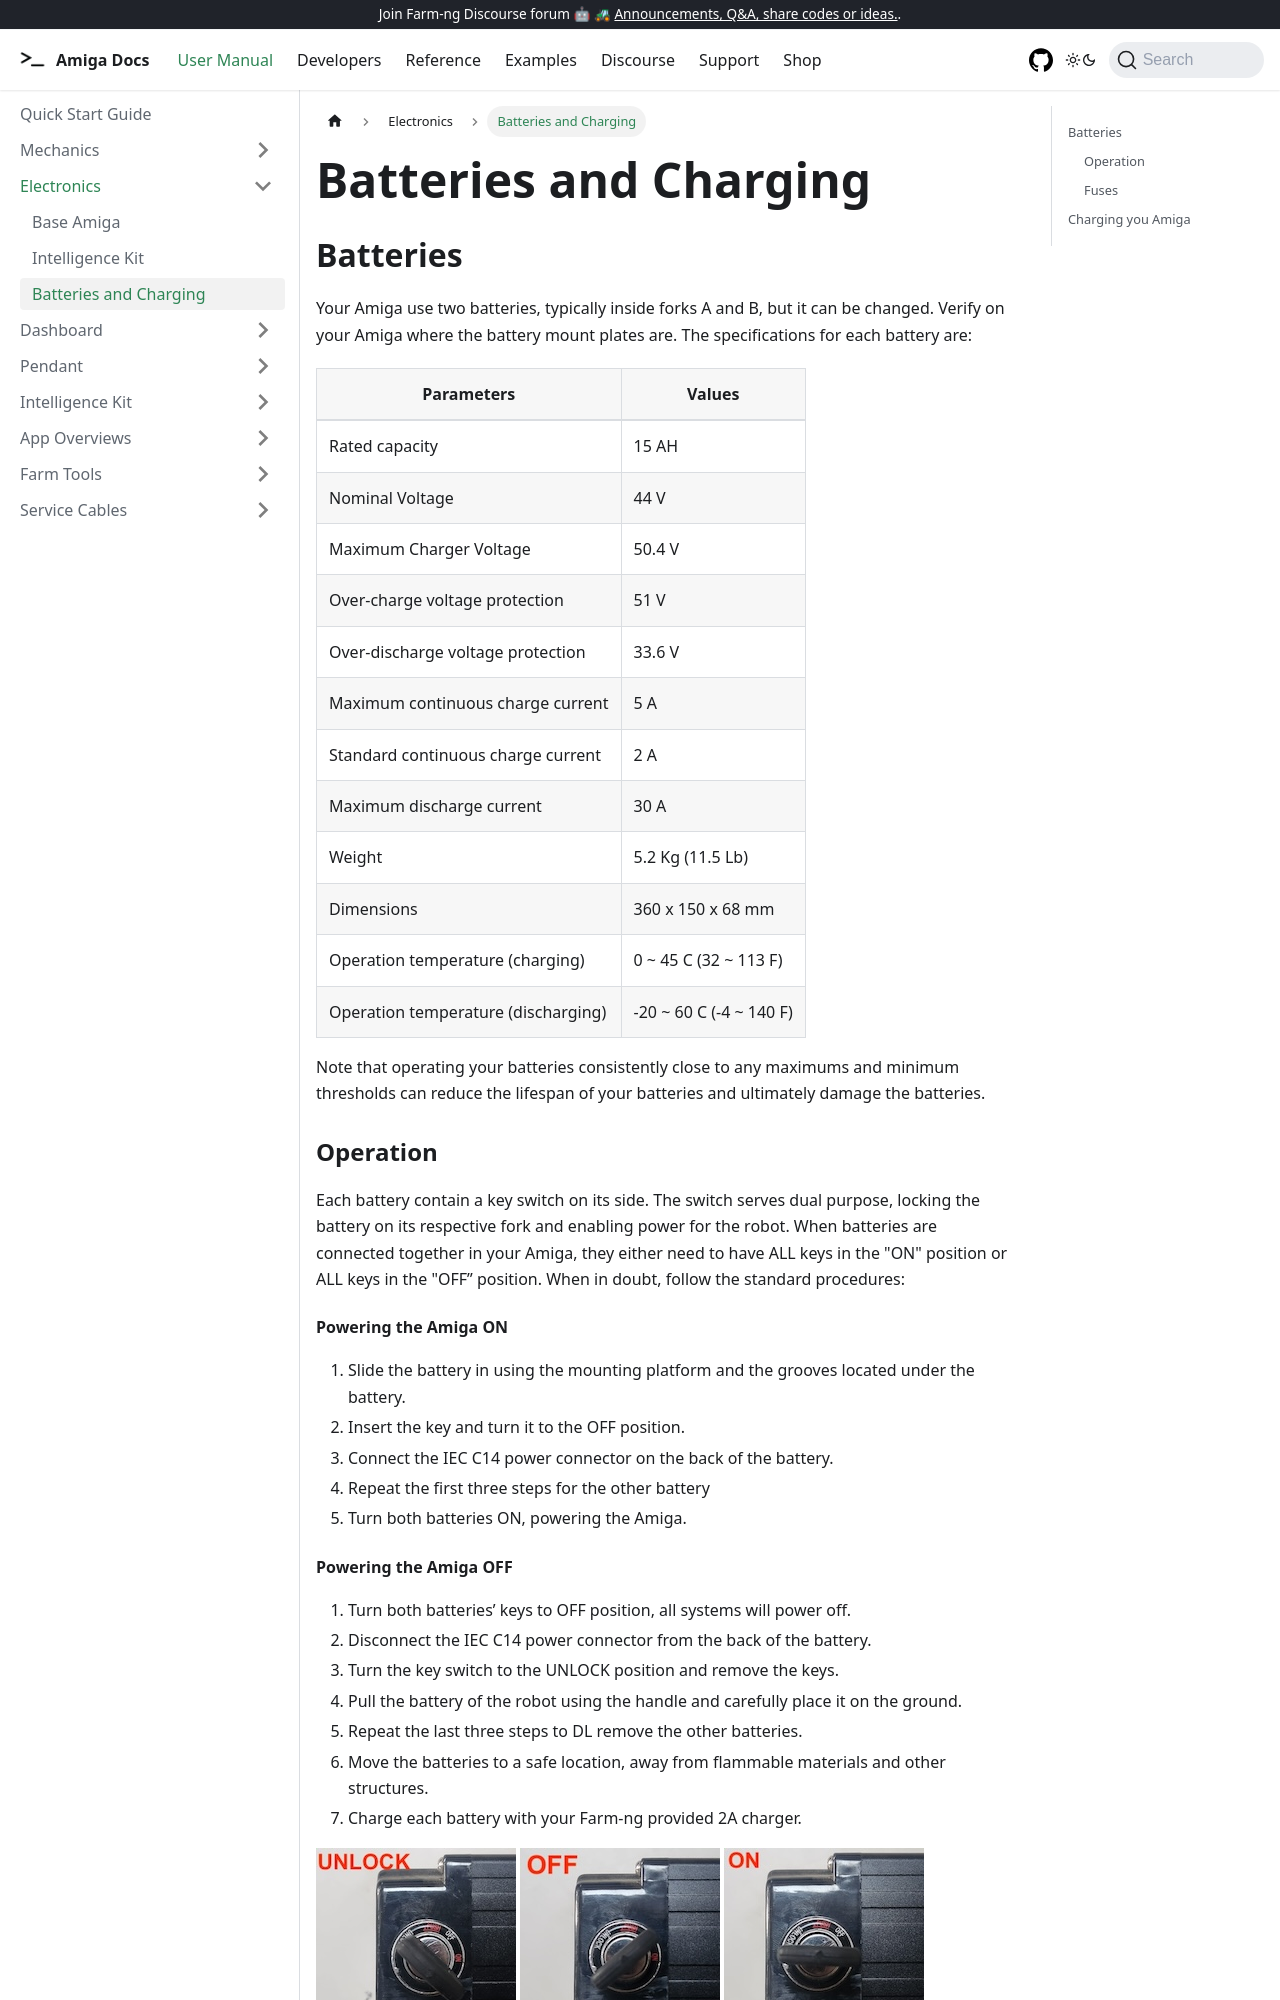

repository: farm-ng/amiga-dev-kit · page: docs/hardware/charging/index.html · generator: docusaurus

---
id: charging
title: Batteries and Charging
---

## Batteries

Your Amiga use two batteries, typically inside forks A and B, but it can be changed.
Verify on your Amiga where the battery mount plates are.
The specifications for each battery are:

|Parameters| Values|
|---|---|
|Rated capacity | 15 AH |
|Nominal Voltage| 44 V |
|Maximum Charger Voltage | 50.4 V|
|Over-charge voltage protection | 51 V|
|Over-discharge voltage protection|33.6 V|
|Maximum continuous charge current | 5 A |
|Standard continuous charge current | 2 A |
|Maximum discharge current | 30 A |
|Weight| 5.2 Kg (11.5 Lb)|
|Dimensions|360 x 150 x 68 mm|
|Operation temperature (charging)| 0 ~ 45 C (32 ~ 113 F)|
|Operation temperature (discharging)| -20 ~ 60 C (-4 ~ 140 F) |

Note that operating your batteries consistently close to any maximums and minimum thresholds can
reduce the lifespan of your batteries and ultimately damage the batteries.

### Operation

Each battery contain a key switch on its side. The switch serves dual purpose, locking the battery
on its respective fork and enabling power for the robot. When batteries are connected together in
your Amiga, they either need to have ALL keys in the "ON" position or ALL keys in the "OFF”
position. When in doubt, follow the standard procedures:

#### Powering the Amiga ON

1. Slide the battery in using the mounting platform and the grooves located under the battery.
2. Insert the key and turn it to the OFF position.
3. Connect the IEC C14 power connector on the back of the battery.
4. Repeat the first three steps for the other battery
5. Turn both batteries ON, powering the Amiga.
